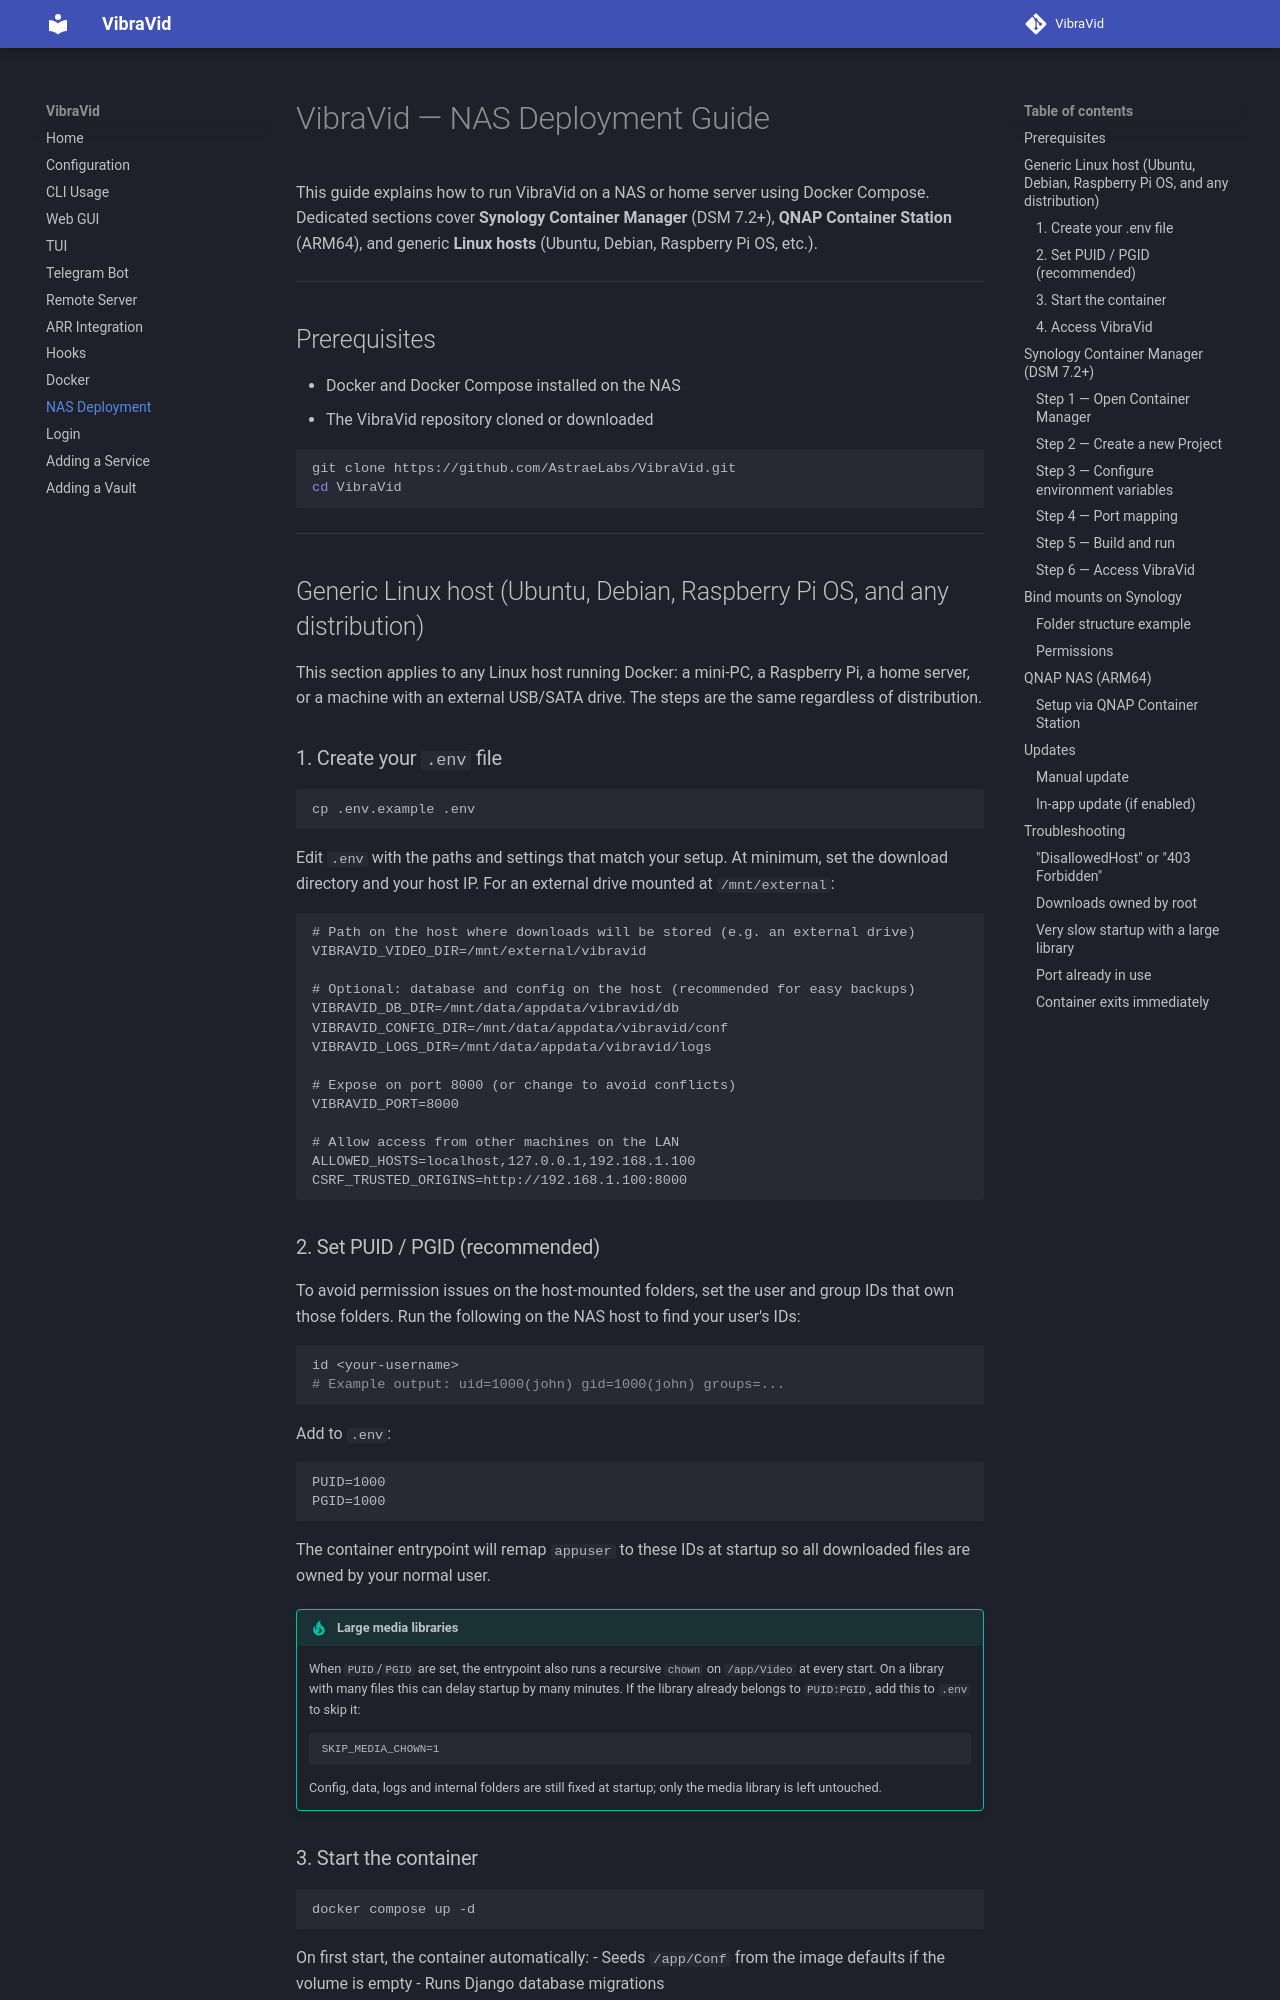

repository: AstraeLabs/VibraVid · page: nas/index.html · generator: mkdocs

# VibraVid — NAS Deployment Guide

This guide explains how to run VibraVid on a NAS or home server using Docker Compose. Dedicated sections cover **Synology Container Manager** (DSM 7.2+), **QNAP Container Station** (ARM64), and generic **Linux hosts** (Ubuntu, Debian, Raspberry Pi OS, etc.).

---

## Prerequisites

- Docker and Docker Compose installed on the NAS
- The VibraVid repository cloned or downloaded

```bash
git clone https://github.com/AstraeLabs/VibraVid.git
cd VibraVid
```

---

## Generic Linux host (Ubuntu, Debian, Raspberry Pi OS, and any distribution)

This section applies to any Linux host running Docker: a mini-PC, a Raspberry Pi, a home server, or a machine with an external USB/SATA drive. The steps are the same regardless of distribution.

### 1. Create your `.env` file

```bash
cp .env.example .env
```

Edit `.env` with the paths and settings that match your setup. At minimum, set the download directory and your host IP. For an external drive mounted at `/mnt/external`:

```env
# Path on the host where downloads will be stored (e.g. an external drive)
VIBRAVID_VIDEO_DIR=/mnt/external/vibravid

# Optional: database and config on the host (recommended for easy backups)
VIBRAVID_DB_DIR=/mnt/data/appdata/vibravid/db
VIBRAVID_CONFIG_DIR=/mnt/data/appdata/vibravid/conf
VIBRAVID_LOGS_DIR=/mnt/data/appdata/vibravid/logs

# Expose on port 8000 (or change to avoid conflicts)
VIBRAVID_PORT=8000

# Allow access from other machines on the LAN
ALLOWED_HOSTS=localhost,127.0.0.1,192.168.1.100
CSRF_TRUSTED_ORIGINS=http://192.168.1.100:8000
```
